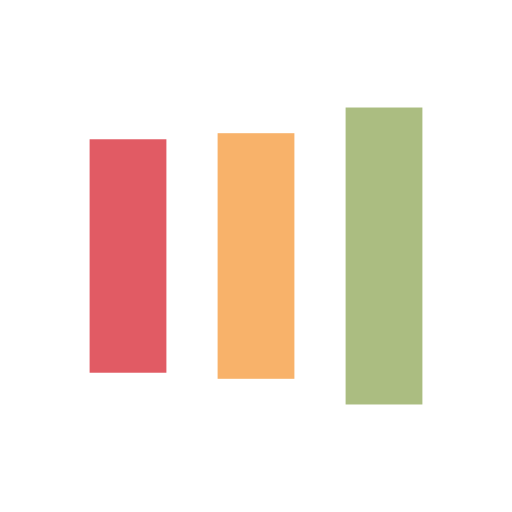
t = 0.00 s
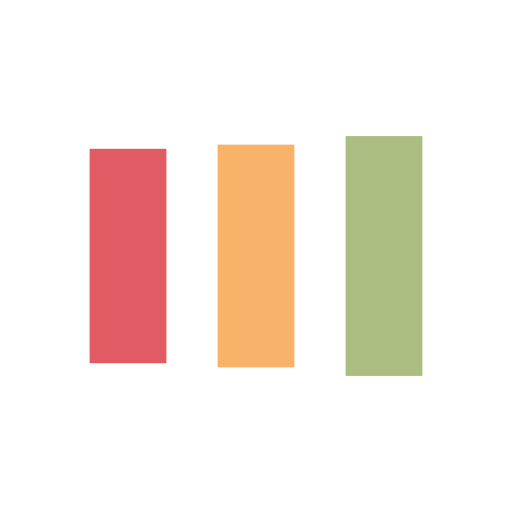
t = 0.28 s
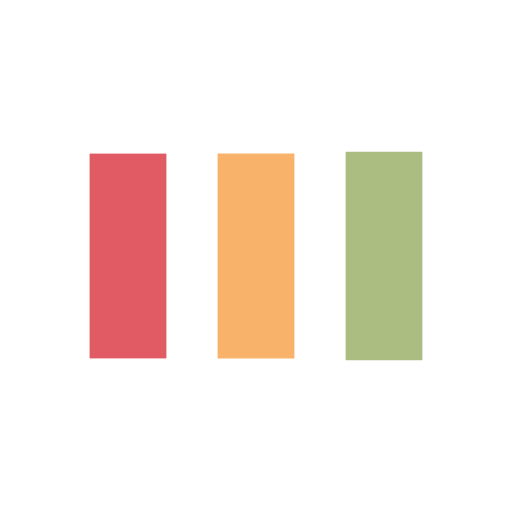
t = 0.85 s
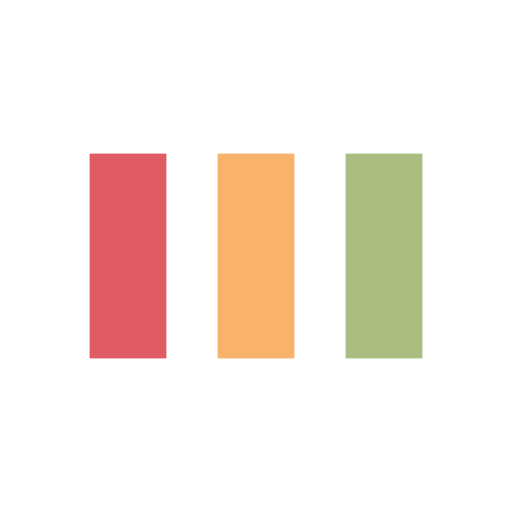
t = 1.14 s
t = 1.42 s: frame unchanged from t = 1.14 s, image omitted
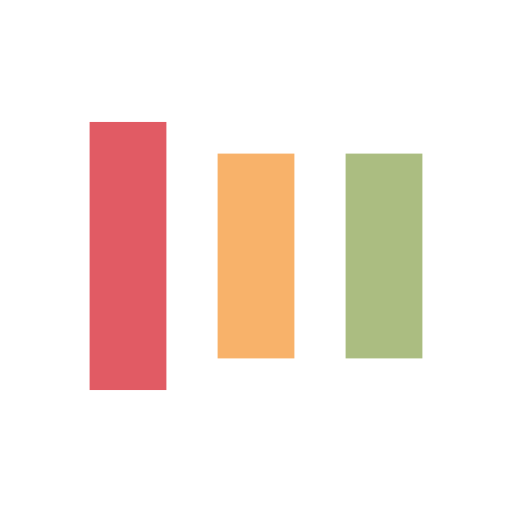
t = 1.99 s

The animated SVG that drew these frames (rendered in a browser with its animation timeline set to each time). Animation: 6 SMIL elements (animate=6); one cycle of 2.27 s, repeats indefinitely.

<?xml version="1.0" encoding="utf-8"?>
<svg xmlns="http://www.w3.org/2000/svg" xmlns:xlink="http://www.w3.org/1999/xlink" style="margin: auto; background: none; display: block; shape-rendering: auto;" width="200px" height="200px" viewBox="0 0 100 100" preserveAspectRatio="xMidYMid">
<rect x="17.5" y="30" width="15" height="40" fill="#e15b64">
  <animate attributeName="y" repeatCount="indefinite" dur="2.272727272727273s" calcMode="spline" keyTimes="0;0.5;1" values="18;30;30" keySplines="0 0.5 0.5 1;0 0.5 0.5 1" begin="-0.4545454545454546s"></animate>
  <animate attributeName="height" repeatCount="indefinite" dur="2.272727272727273s" calcMode="spline" keyTimes="0;0.5;1" values="64;40;40" keySplines="0 0.5 0.5 1;0 0.5 0.5 1" begin="-0.4545454545454546s"></animate>
</rect>
<rect x="42.5" y="30" width="15" height="40" fill="#f8b26a">
  <animate attributeName="y" repeatCount="indefinite" dur="2.272727272727273s" calcMode="spline" keyTimes="0;0.5;1" values="20.999999999999996;30;30" keySplines="0 0.5 0.5 1;0 0.5 0.5 1" begin="-0.2272727272727273s"></animate>
  <animate attributeName="height" repeatCount="indefinite" dur="2.272727272727273s" calcMode="spline" keyTimes="0;0.5;1" values="58.00000000000001;40;40" keySplines="0 0.5 0.5 1;0 0.5 0.5 1" begin="-0.2272727272727273s"></animate>
</rect>
<rect x="67.5" y="30" width="15" height="40" fill="#abbd81">
  <animate attributeName="y" repeatCount="indefinite" dur="2.272727272727273s" calcMode="spline" keyTimes="0;0.5;1" values="20.999999999999996;30;30" keySplines="0 0.5 0.5 1;0 0.5 0.5 1"></animate>
  <animate attributeName="height" repeatCount="indefinite" dur="2.272727272727273s" calcMode="spline" keyTimes="0;0.5;1" values="58.00000000000001;40;40" keySplines="0 0.5 0.5 1;0 0.5 0.5 1"></animate>
</rect>
<!-- [ldio] generated by https://loading.io/ --></svg>